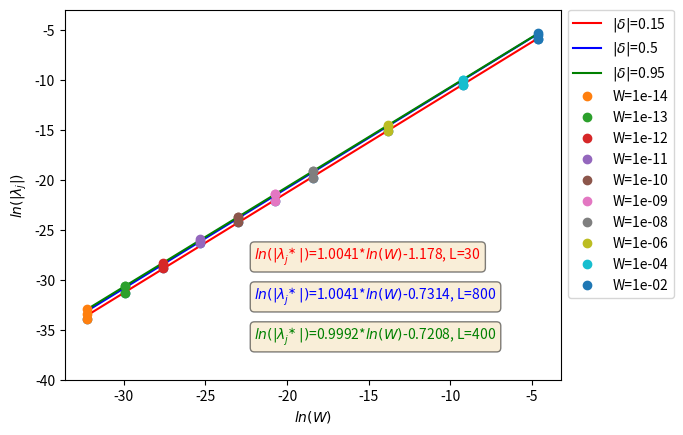

Python code for this plot:
# -*- coding: utf-8 -*-
"""
Created on Tue Dec  4 13:26:34 2018

@author: LewisCYC
"""

import numpy as np
import matplotlib.pyplot as plt
props = dict(boxstyle='round', facecolor='wheat', alpha=0.5)

quench015=-0.15
quench05=-0.5
quench095=-0.95
W=np.array([1e-14,1e-13,1e-12,1e-11,1e-10,1e-9,1e-8,1e-6,1e-4,1e-2])
ev015=np.abs(np.array([1.84530320554e-15,2.42028537736e-14,2.97419668852e-13,3.67276818284e-12,3.14580862988e-11,2.45867619714e-10,2.50048223041e-09,2.9015470671e-07,2.8572006336e-05,0.0028000147701]))
ev05=np.abs(np.array([3.03383977204e-15,5.12712469453e-14,4.01670424851e-13,4.5373513352e-12,4.97523644548e-11,4.86537521723e-10,4.82964184167e-09,4.72738435458e-07,4.38315048678e-05,0.00420598207155]))
ev095=np.abs(np.array([4.99837412887e-15,4.9403664231e-14,4.81089251036e-13,5.3070563462e-12,4.84756968968e-11,4.99029496739e-10,4.94562624453e-09,4.84344443756e-07,4.63637342789e-05,0.00510926997215]))
plt.plot(np.log(W),np.log(ev015),'o')
plt.show()


from scipy.optimize import least_squares


params = np.array([1,1])

def funcinv(x, a, b):
    return b+a*x

def residuals(params, x, data):
    # evaluates function given vector of params [a, b]
    # and return residuals: (observed_data - model_data)
    a, b = params
    func_eval = funcinv(x, a, b)
    return (data - func_eval)

res015 = least_squares(residuals, params, args=(np.log(W), np.log(ev015)))
res05 = least_squares(residuals, params, args=(np.log(W), np.log(ev05)))
res095 = least_squares(residuals, params, args=(np.log(W), np.log(ev095)))
print(res015)
print(res05)
print(res095)

www=np.linspace(np.log(W[0]),np.log(W[-1]),1000)
a015=1.00410552
b015=-1.17803089
a05=1.00407652
b05=-0.73142332
a095=0.99923885
b095=-0.720827
y015=b015+a015*(www)
y05=b05+a05*(www)
y095=b095+a095*(www)
plt.plot(www,y015,'r',label=r'$|\delta|$='+str(-quench015))
plt.plot(www,y05,'b',label=r'$|\delta|$='+str(-quench05))
plt.plot(www,y095,'g',label=r'$|\delta|$='+str(-quench095))
textr015='\n'.join((
        #r'$\delta$: '+str(quench)+' -> +'+str(-quench),
        r'$ln(|\lambda^\ast_j|)$='+str(round(a015,4))+'*$ln(W)$'+str(round(b015,4))+', L=30',))
textr05='\n'.join((
        #r'$\delta$: '+str(quench)+' -> +'+str(-quench),
        r'$ln(|\lambda^\ast_j|)$='+str(round(a05,4))+'*$ln(W)$'+str(round(b05,4))+', L=800',))
textr095='\n'.join((
        #r'$\delta$: '+str(quench)+' -> +'+str(-quench),
        r'$ln(|\lambda^\ast_j|)$='+str(round(a095,4))+'*$ln(W)$'+str(round(b095,4))+', L=400',))
for i in range(len(W)):
    if i == len(W)-1:
        plt.plot(np.log(W[i]),np.log(ev015[i]),'o',label='W=1e-02')
    elif i == len(W)-2:
        plt.plot(np.log(W[i]),np.log(ev015[i]),'o',label='W=1e-04')
    else:
        plt.plot(np.log(W[i]),np.log(ev015[i]),'o',label='W='+str(W[i]))
        
for i in range(len(W)):
    if i == len(W)-1:
        plt.plot(np.log(W[i]),np.log(ev05[i]),'o')
    elif i == len(W)-2:
        plt.plot(np.log(W[i]),np.log(ev05[i]),'o')
    else:
        plt.plot(np.log(W[i]),np.log(ev05[i]),'o')
for i in range(len(W)):
    if i == len(W)-1:
        plt.plot(np.log(W[i]),np.log(ev095[i]),'o')
    elif i == len(W)-2:
        plt.plot(np.log(W[i]),np.log(ev095[i]),'o')
    else:
        plt.plot(np.log(W[i]),np.log(ev095[i]),'o')        
plt.legend(bbox_to_anchor=(1.0, 1.02),ncol=1)#loc='best')
plt.ylabel(r'$ln(|\lambda_j|)$')
plt.xlabel(r'$ln(W)$')
plt.ylim(-40,-3)
plt.text(-22,-28,textr015,color='r',bbox=props)
plt.text(-22,-32,textr05,color='b',bbox=props)
plt.text(-22,-36,textr095,color='g',bbox=props)
plt.show()
